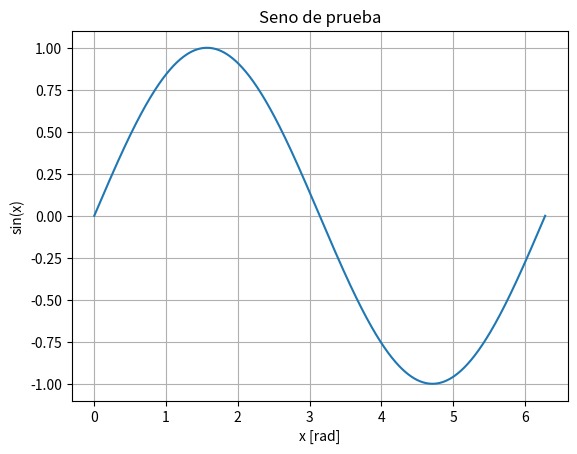

Recreate this plot in Python.
import numpy as np
import matplotlib.pyplot as plt

x = np.linspace(0, 2*np.pi, 1000)
y = np.sin(x)

print("La suma de las primeras diez muestras es:", np.sum(y[:10]))

plt.plot(x, y)
plt.title("Seno de prueba")
plt.xlabel("x [rad]")
plt.ylabel("sin(x)")
plt.grid(True)
plt.show()